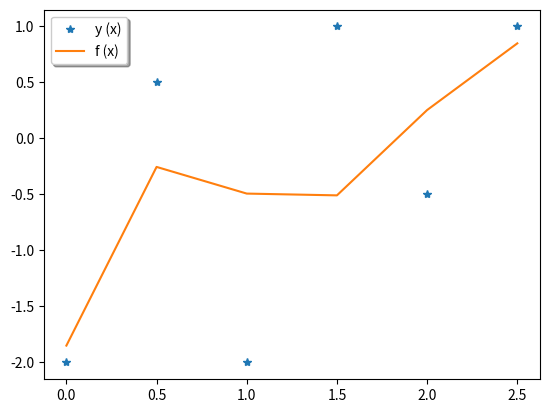

The matplotlib source for this figure:
import numpy as np
import matplotlib.pyplot as plt


#1
x = np.array([0.0, 0.5, 1.0, 1.5, 2.0, 2.5])

N = 6

V = np.vander(x, N)


A = V[:,1:]

print("V = \n",V)
print("Shape: ",np.shape(V))
print("A = \n",A)
print("Shape: ",np.shape(A))


#2

B = np.matmul(np.linalg.inv(np.matmul(A.T,A)),A.T)

print("B = \n",B)
print("Shape: ",np.shape(B))

#3 
y = np.array([-2.,0.5,-2.,1.,-0.5,1.])

c = np.dot(B,y)

print("c = ", c)
print("Shape: ",np.shape(c))

#4

f = np.polyval(c, x)

plt.plot(x,y,'*',label='y (x)')
plt.plot(x,f,label='f (x)')
plt.legend(loc=2, shadow=True)
plt.show()
